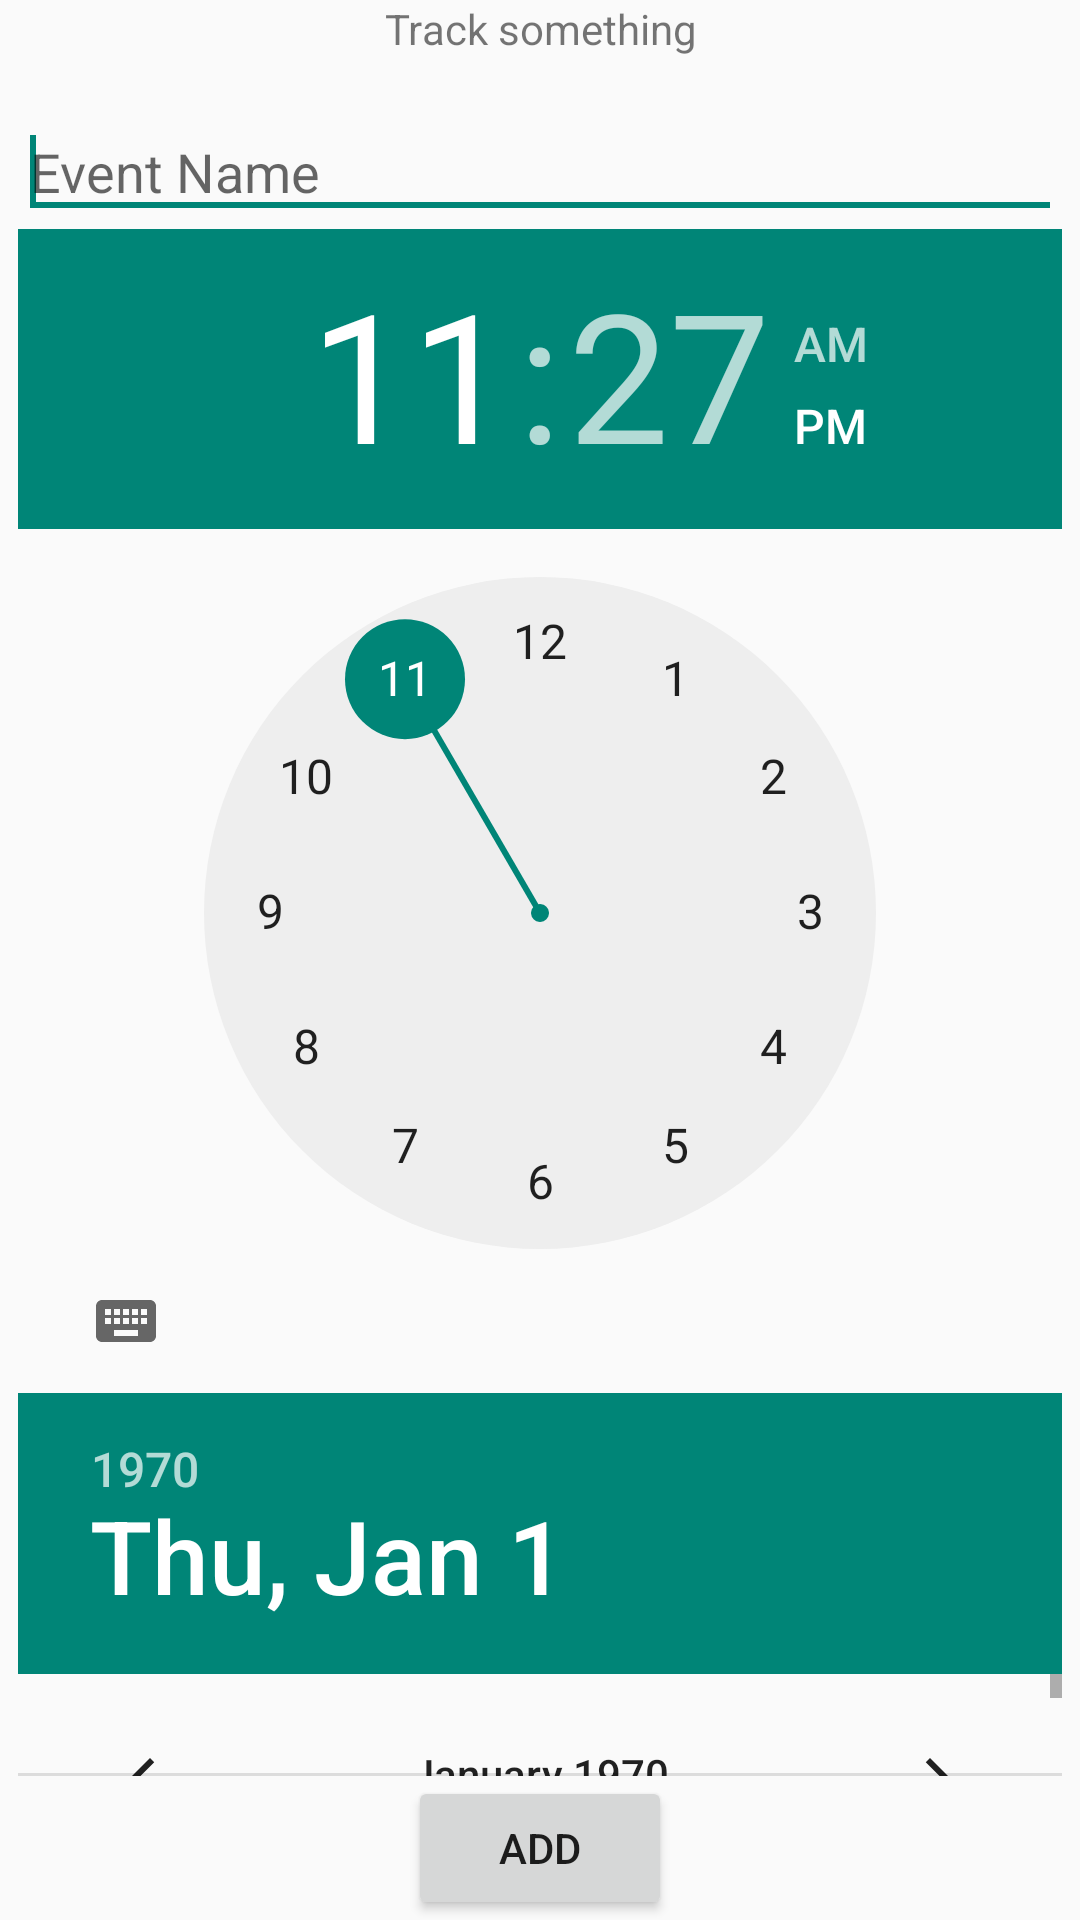

This screen was rendered from an Android layout file. Write that file and the resources it references.
<!-- AndroidManifest.xml: application theme Theme.AppCompat.Light -->
<!-- res/layout/counter_add_date_fragment.xml -->
<RelativeLayout xmlns:android="http://schemas.android.com/apk/res/android"
    xmlns:tools="http://schemas.android.com/tools"
    android:layout_width="match_parent"
    android:layout_height="match_parent"
    android:paddingBottom="@dimen/activity_vertical_margin"
    android:paddingLeft="@dimen/activity_horizontal_margin"
    android:paddingRight="@dimen/activity_horizontal_margin"
    android:paddingTop="@dimen/activity_vertical_margin"
    tools:context="com.wdil.whendidilast.MainActivity$PlaceholderFragment" >

    <AutoCompleteTextView
        android:id="@+id/eventName"
        android:layout_width="wrap_content"
        android:layout_height="wrap_content"
        android:layout_alignLeft="@+id/datePicker1"
        android:layout_alignRight="@+id/datePicker1"
        android:layout_below="@+id/topTextView"
        android:layout_marginTop="16dp"
        android:ems="10"
        android:hint="@string/event_name"
        android:inputType="text" 
        android:selectAllOnFocus="true">
        <requestFocus />
    </AutoCompleteTextView>

    <TimePicker
        android:id="@+id/timePicker1"
        android:layout_width="wrap_content"
        android:layout_height="wrap_content"
        android:layout_alignLeft="@+id/datePicker1"
        android:layout_alignRight="@+id/datePicker1"
        android:layout_below="@id/eventName" />

    <Button
        android:id="@+id/addButton"
        android:layout_width="wrap_content"
        android:layout_height="wrap_content"
        android:layout_alignParentBottom="true"
        android:layout_centerHorizontal="true"
        android:text="@string/add_event" />

    <DatePicker
        android:id="@+id/datePicker1"
        android:layout_width="wrap_content"
        android:layout_height="wrap_content"
        android:layout_above="@+id/addButton"
        android:layout_below="@id/timePicker1"
        android:layout_centerHorizontal="true"
        android:calendarViewShown="false" />

    <TextView
        android:id="@+id/topTextView"
        android:layout_width="wrap_content"
        android:layout_height="wrap_content"
        android:layout_centerHorizontal="true"
        android:gravity="center"
        android:text="@string/new_counter_header" />

</RelativeLayout>
<!-- resources referenced by this layout -->
<resources>
  <string name="add_event">Add</string>
  <string name="event_name">Event Name</string>
  <string name="new_counter_header">Track something</string>
</resources>
